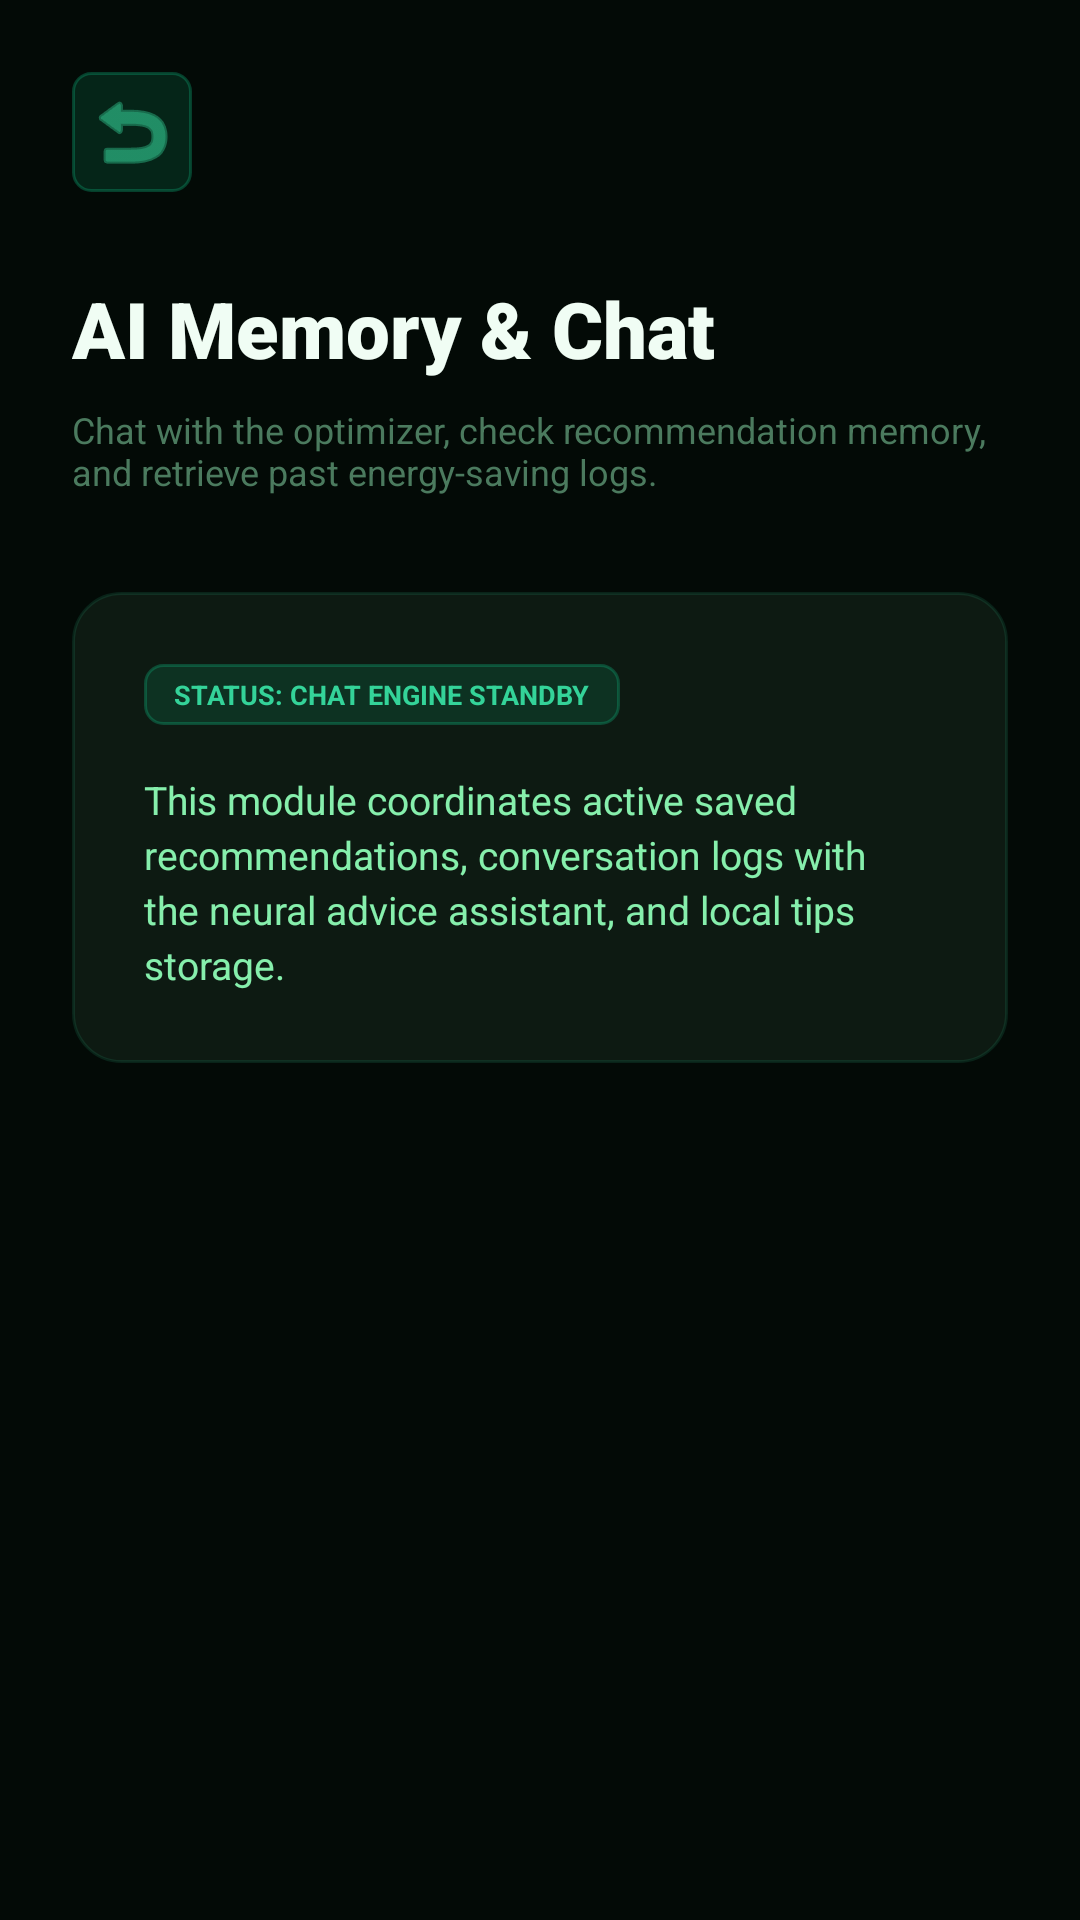

Reconstruct the res/layout file that produces this screen, plus the resources it refers to.
<!-- AndroidManifest.xml: application theme Theme.AiBillOptimizer -->
<!-- res/layout/activity_ai_memory.xml -->
<?xml version="1.0" encoding="utf-8"?>
<androidx.constraintlayout.widget.ConstraintLayout xmlns:android="http://schemas.android.com/apk/res/android"
    xmlns:app="http://schemas.android.com/apk/res-auto"
    xmlns:tools="http://schemas.android.com/tools"
    android:layout_width="match_parent"
    android:layout_height="match_parent"
    android:background="@color/bg_dark"
    android:padding="24dp">

    
    <ImageButton
        android:id="@+id/btn_back"
        android:layout_width="40dp"
        android:layout_height="40dp"
        android:background="@drawable/badge_status_live"
        android:src="@android:drawable/ic_menu_revert"
        android:tint="@color/emerald_light"
        app:layout_constraintStart_toStartOf="parent"
        app:layout_constraintTop_toTopOf="parent"
        tools:ignore="UseAppTint" />

    <TextView
        android:id="@+id/title"
        android:layout_width="0dp"
        android:layout_height="wrap_content"
        android:layout_marginTop="28dp"
        android:fontFamily="sans-serif-black"
        android:text="AI Memory &amp; Chat"
        android:textColor="@color/text_white"
        android:textSize="26sp"
        android:textStyle="bold"
        app:layout_constraintEnd_toEndOf="parent"
        app:layout_constraintStart_toStartOf="parent"
        app:layout_constraintTop_toBottomOf="@id/btn_back" />

    <TextView
        android:id="@+id/desc"
        android:layout_width="0dp"
        android:layout_height="wrap_content"
        android:layout_marginTop="8dp"
        android:text="Chat with the optimizer, check recommendation memory, and retrieve past energy-saving logs."
        android:textColor="@color/text_dim"
        android:textSize="12sp"
        app:layout_constraintEnd_toEndOf="parent"
        app:layout_constraintStart_toStartOf="parent"
        app:layout_constraintTop_toBottomOf="@id/title" />

    <androidx.constraintlayout.widget.ConstraintLayout
        android:layout_width="match_parent"
        android:layout_height="wrap_content"
        android:layout_marginTop="32dp"
        android:background="@drawable/card_emerald_border"
        android:padding="24dp"
        app:layout_constraintTop_toBottomOf="@id/desc">

        <TextView
            android:id="@+id/status"
            android:layout_width="wrap_content"
            android:layout_height="wrap_content"
            android:background="@drawable/badge_status_live"
            android:paddingHorizontal="10dp"
            android:paddingVertical="4dp"
            android:text="STATUS: CHAT ENGINE STANDBY"
            android:textColor="@color/emerald_light"
            android:textSize="9sp"
            android:textStyle="bold"
            app:layout_constraintStart_toStartOf="parent"
            app:layout_constraintTop_toTopOf="parent" />

        <TextView
            android:layout_width="0dp"
            android:layout_height="wrap_content"
            android:layout_marginTop="16dp"
            android:lineSpacingExtra="3dp"
            android:text="This module coordinates active saved recommendations, conversation logs with the neural advice assistant, and local tips storage."
            android:textColor="@color/text_muted"
            android:textSize="13sp"
            app:layout_constraintEnd_toEndOf="parent"
            app:layout_constraintStart_toStartOf="parent"
            app:layout_constraintTop_toBottomOf="@id/status" />

    </androidx.constraintlayout.widget.ConstraintLayout>

</androidx.constraintlayout.widget.ConstraintLayout>
<!-- resources referenced by this layout -->
<resources>
  <color name="bg_dark">#030A06</color>
  <color name="emerald_light">#34D399</color>
  <color name="text_dim">#4B7A5E</color>
  <color name="text_muted">#86EFAC</color>
  <color name="text_white">#F0FDF4</color>
  <!-- drawable badge_status_live (drawable) -->
  <?xml version="1.0" encoding="utf-8"?>
  <shape xmlns:android="http://schemas.android.com/apk/res/android"
      android:shape="rectangle">
      <solid android:color="#2610B981" /> 
      <stroke
          android:width="1dp"
          android:color="#4D10B981" /> 
      <corners android:radius="6dp" />
  </shape>
  <!-- drawable card_emerald_border (drawable) -->
  <?xml version="1.0" encoding="utf-8"?>
  <shape xmlns:android="http://schemas.android.com/apk/res/android"
      android:shape="rectangle">
      <solid android:color="@color/bg_surface" />
      <stroke
          android:width="1dp"
          android:color="@color/border_color" />
      <corners android:radius="16dp" />
  </shape>
  <style name="Theme.AiBillOptimizer" parent="Base.Theme.AiBillOptimizer" />
  <color name="bg_surface">#0D1A12</color>
  <color name="border_color">#1F34D399</color>
  <style name="Base.Theme.AiBillOptimizer" parent="Theme.Material3.DayNight.NoActionBar">
          
          <item name="colorPrimary">@color/emerald_primary</item>
          <item name="colorOnPrimary">@color/white</item>
          <item name="colorSecondary">@color/emerald_medium</item>
          <item name="colorOnSecondary">@color/bg_dark</item>
          <item name="android:windowBackground">@color/bg_dark</item>
          <item name="android:textColorPrimary">@color/text_white</item>
          <item name="android:textColorSecondary">@color/text_muted</item>
          <item name="colorPrimaryContainer">@color/bg_surface</item>
          <item name="colorOnPrimaryContainer">@color/text_white</item>
      </style>
  <color name="emerald_primary">#059669</color>
  <color name="white">#FFFFFFFF</color>
  <color name="emerald_medium">#10B981</color>
</resources>
